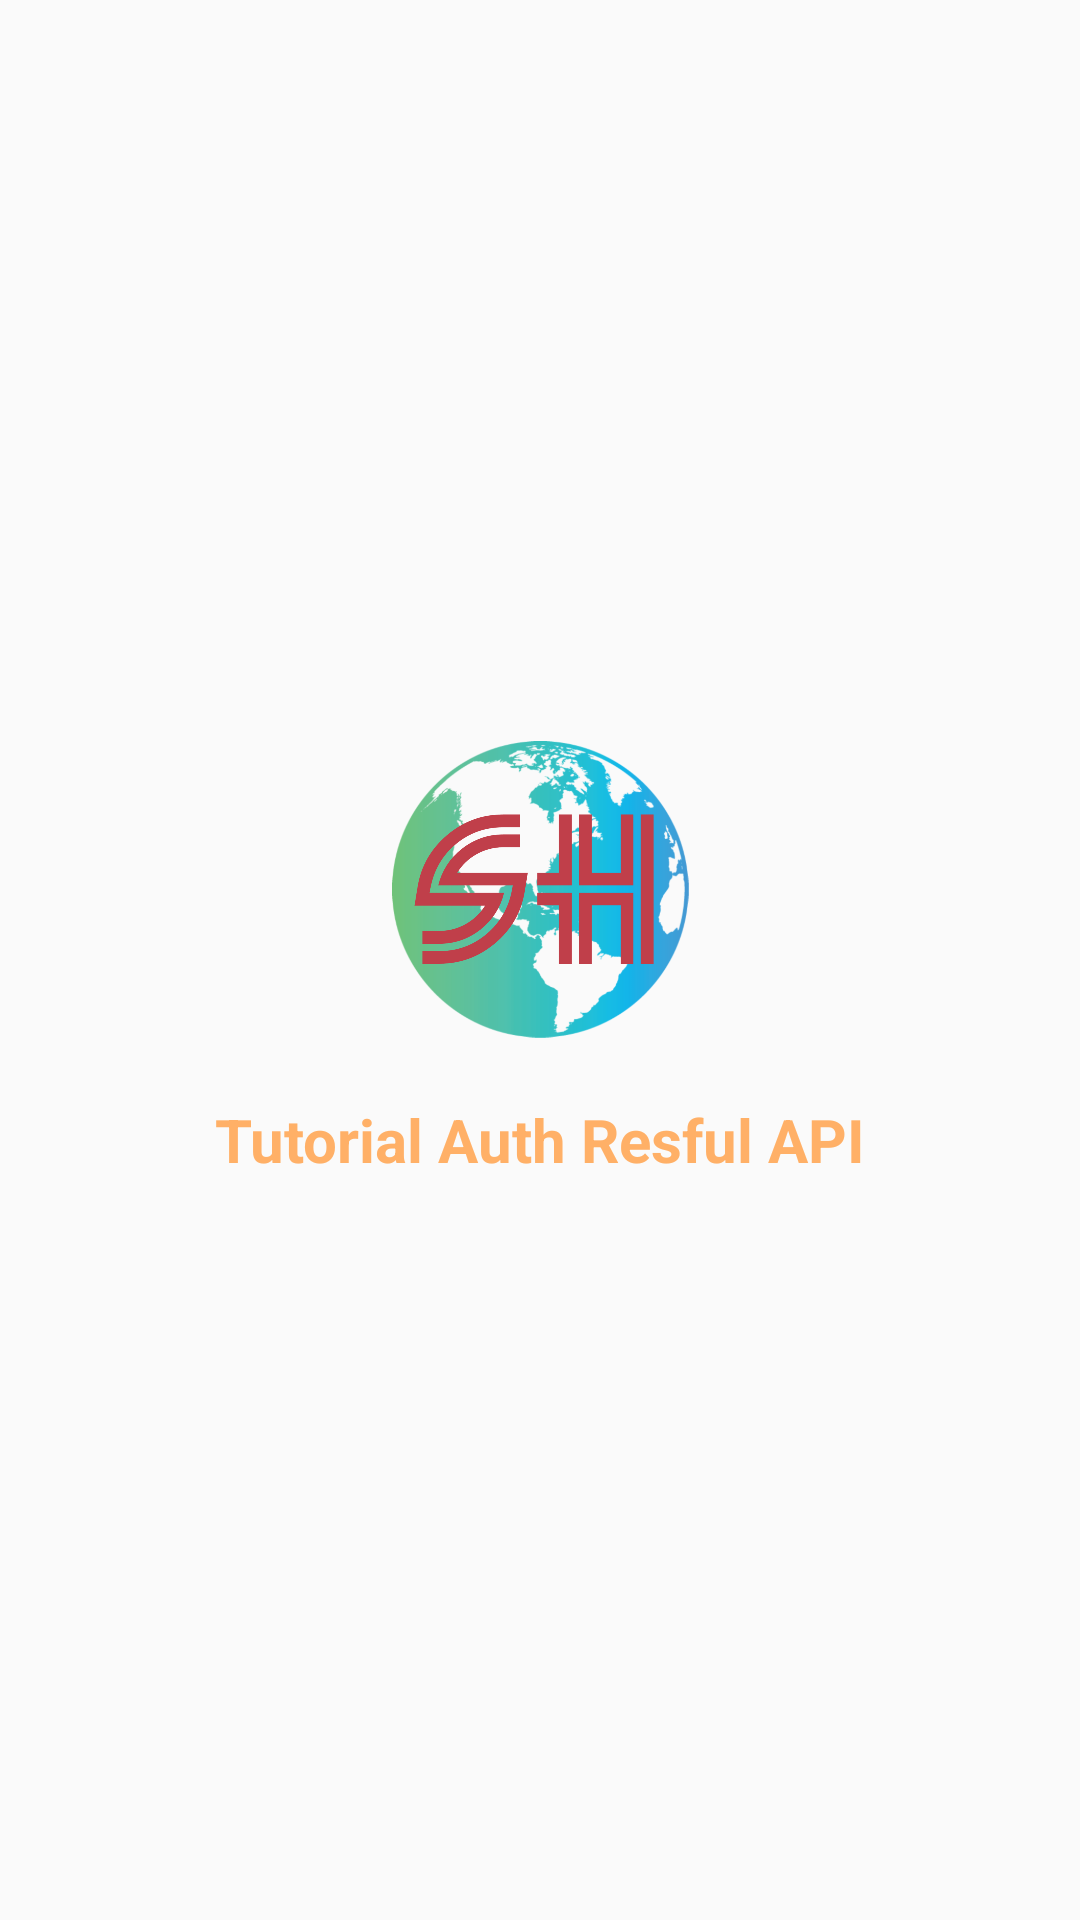

Layout XML and referenced resources for this Android screen:
<!-- AndroidManifest.xml: application theme Theme.MasterSH -->
<!-- res/layout/activity_auth_splash.xml -->
<?xml version="1.0" encoding="utf-8"?>
<RelativeLayout xmlns:android="http://schemas.android.com/apk/res/android"
    xmlns:app="http://schemas.android.com/apk/res-auto"
    xmlns:tools="http://schemas.android.com/tools"
    android:layout_width="match_parent"
    android:layout_height="match_parent"
    android:gravity="center"
    tools:context=".auth.AuthSplashActivity">

    <LinearLayout
        android:layout_width="wrap_content"
        android:layout_height="wrap_content"
        android:orientation="vertical"
        android:gravity="center_horizontal">
        <ImageView
            android:id="@+id/authSplashLogo"
            android:layout_width="100dp"
            android:layout_height="100dp"
            android:src="@drawable/logo_sh"
            android:layout_marginBottom="20dp"/>

        <TextView
            android:id="@+id/authTextSplash"
            android:layout_width="wrap_content"
            android:layout_height="wrap_content"
            android:text="Tutorial Auth Resful API"
            android:textSize="20sp"
            android:textColor="@color/secondaryVariant"
            android:textStyle="bold" />
    </LinearLayout>

</RelativeLayout>
<!-- resources referenced by this layout -->
<resources>
  <color name="secondaryVariant">#FFB067</color>
  <!-- drawable logo_sh: png bitmap (drawable-hdpi, 819803 bytes) -->
  <style name="Theme.MasterSH" parent="Theme.AppCompat.DayNight.NoActionBar">
          
          <item name="colorPrimary">@color/primary</item>
          <item name="colorPrimaryVariant">@color/primaryVariant</item>
          <item name="colorOnPrimary">@color/white</item>
          
          <item name="colorSecondary">@color/secondary</item>
          <item name="colorSecondaryVariant">@color/secondaryVariant</item>
          <item name="colorOnSecondary">@color/black</item>
          
          <item name="android:statusBarColor" tools:targetApi="l">?attr/colorPrimaryVariant</item>
          
      </style>
  <color name="primary">#A2DCE7</color>
  <color name="primaryVariant">#FFED86</color>
  <color name="white">#FFFFFFFF</color>
  <color name="secondary">#F8CCDC</color>
  <color name="black">#FF000000</color>
</resources>
